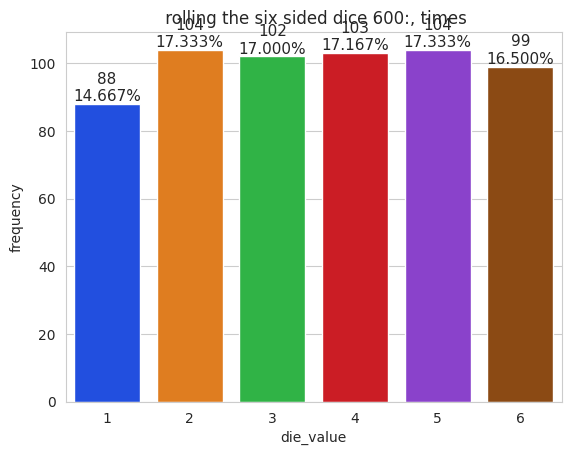

Write the Python code that produced this figure.
import matplotlib.pyplot as plt
import numpy as np
import random
import seaborn as sns
 
rolls = [random.randrange(1, 7) for i in range(600)]
values, frequency = np.unique(rolls, return_counts = True)

title = (f' rolling the six sided dice {len(rolls)}:, times') 

sns.set_style('whitegrid')

axes = sns.barplot(x= values, y= frequency, palette= 'bright')

axes.set_title(title)

axes.set(xlabel = 'die_value', ylabel = 'frequency')
for bar, frequency in zip(axes.patches, frequency):
    text_x = bar.get_x() + bar.get_width() / 2.0
    text_y = bar.get_height()
    text = f'{frequency:,}\n{frequency /len(rolls):.3%}'
    axes.text(text_x, text_y, text,
    fontsize=11, ha='center', va='bottom')